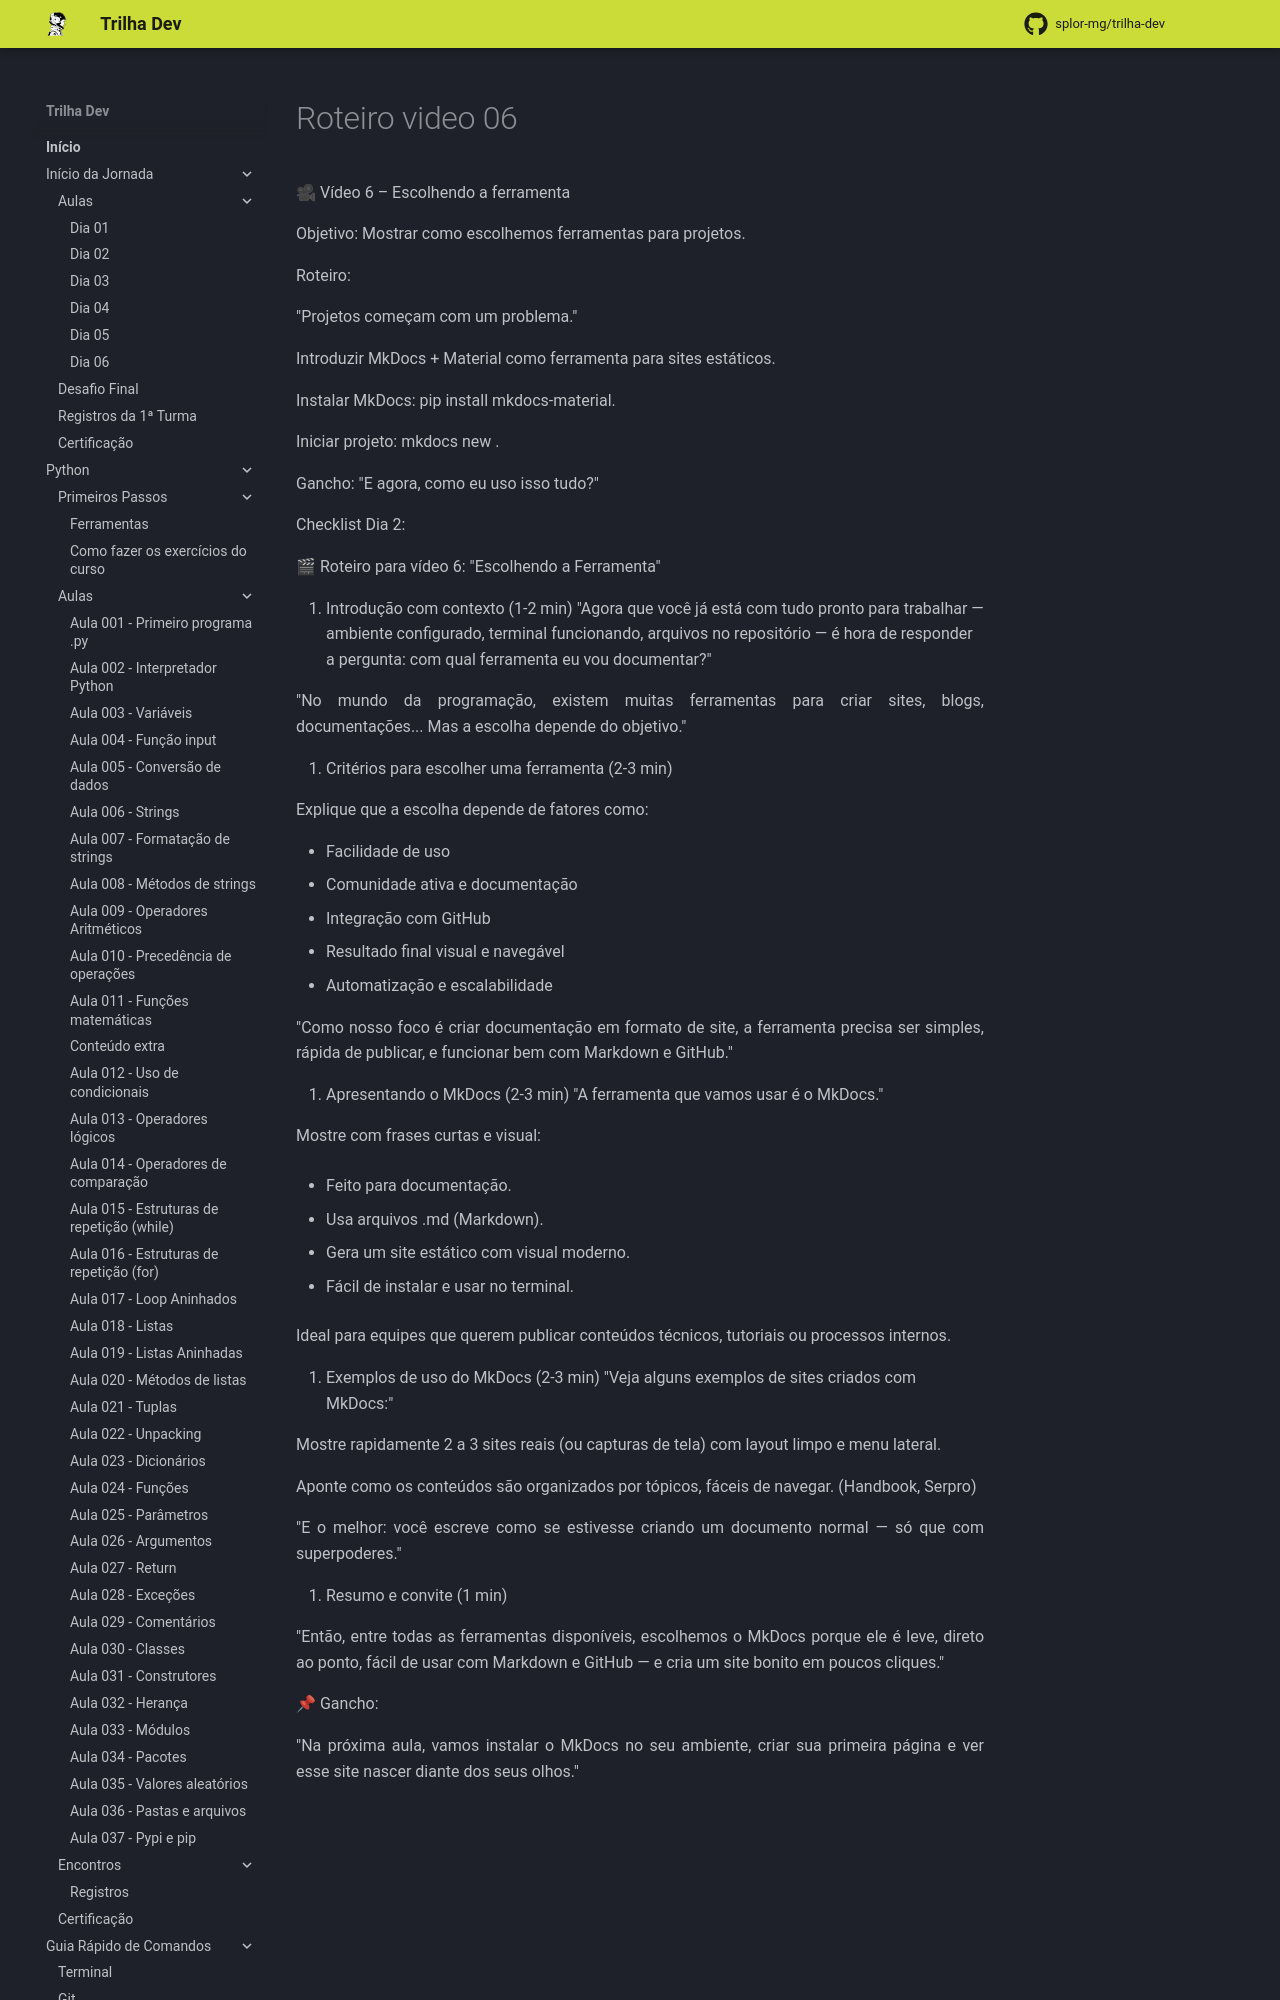

repository: splor-mg/trilha-dev · page: main/inicio_da_jornada/aulas/dia_02/roteiro_video_06/index.html · generator: mkdocs

🎥 Vídeo 6 – Escolhendo a ferramenta

Objetivo: Mostrar como escolhemos ferramentas para projetos.

Roteiro:

"Projetos começam com um problema."

Introduzir MkDocs + Material como ferramenta para sites estáticos.

Instalar MkDocs: pip install mkdocs-material.

Iniciar projeto: mkdocs new .

Gancho: "E agora, como eu uso isso tudo?"

Checklist Dia 2:

🎬 Roteiro para vídeo 6: "Escolhendo a Ferramenta"

1. Introdução com contexto (1-2 min)
"Agora que você já está com tudo pronto para trabalhar — ambiente configurado, terminal funcionando, arquivos no repositório — é hora de responder a pergunta: com qual ferramenta eu vou documentar?"

"No mundo da programação, existem muitas ferramentas para criar sites, blogs, documentações... Mas a escolha depende do objetivo."

2. Critérios para escolher uma ferramenta (2-3 min)

Explique que a escolha depende de fatores como:

- Facilidade de uso
- Comunidade ativa e documentação
- Integração com GitHub
- Resultado final visual e navegável
- Automatização e escalabilidade

"Como nosso foco é criar documentação em formato de site, a ferramenta precisa ser simples, rápida de publicar, e funcionar bem com Markdown e GitHub."

3. Apresentando o MkDocs (2-3 min)
"A ferramenta que vamos usar é o MkDocs."

Mostre com frases curtas e visual:

- Feito para documentação.

- Usa arquivos .md (Markdown).

- Gera um site estático com visual moderno.

- Fácil de instalar e usar no terminal.

Ideal para equipes que querem publicar conteúdos técnicos, tutoriais ou processos internos.

4. Exemplos de uso do MkDocs (2-3 min)
"Veja alguns exemplos de sites criados com MkDocs:"

Mostre rapidamente 2 a 3 sites reais (ou capturas de tela) com layout limpo e menu lateral.

Aponte como os conteúdos são organizados por tópicos, fáceis de navegar. (Handbook, Serpro)

"E o melhor: você escreve como se estivesse criando um documento normal — só que com superpoderes."

5. Resumo e convite (1 min)
